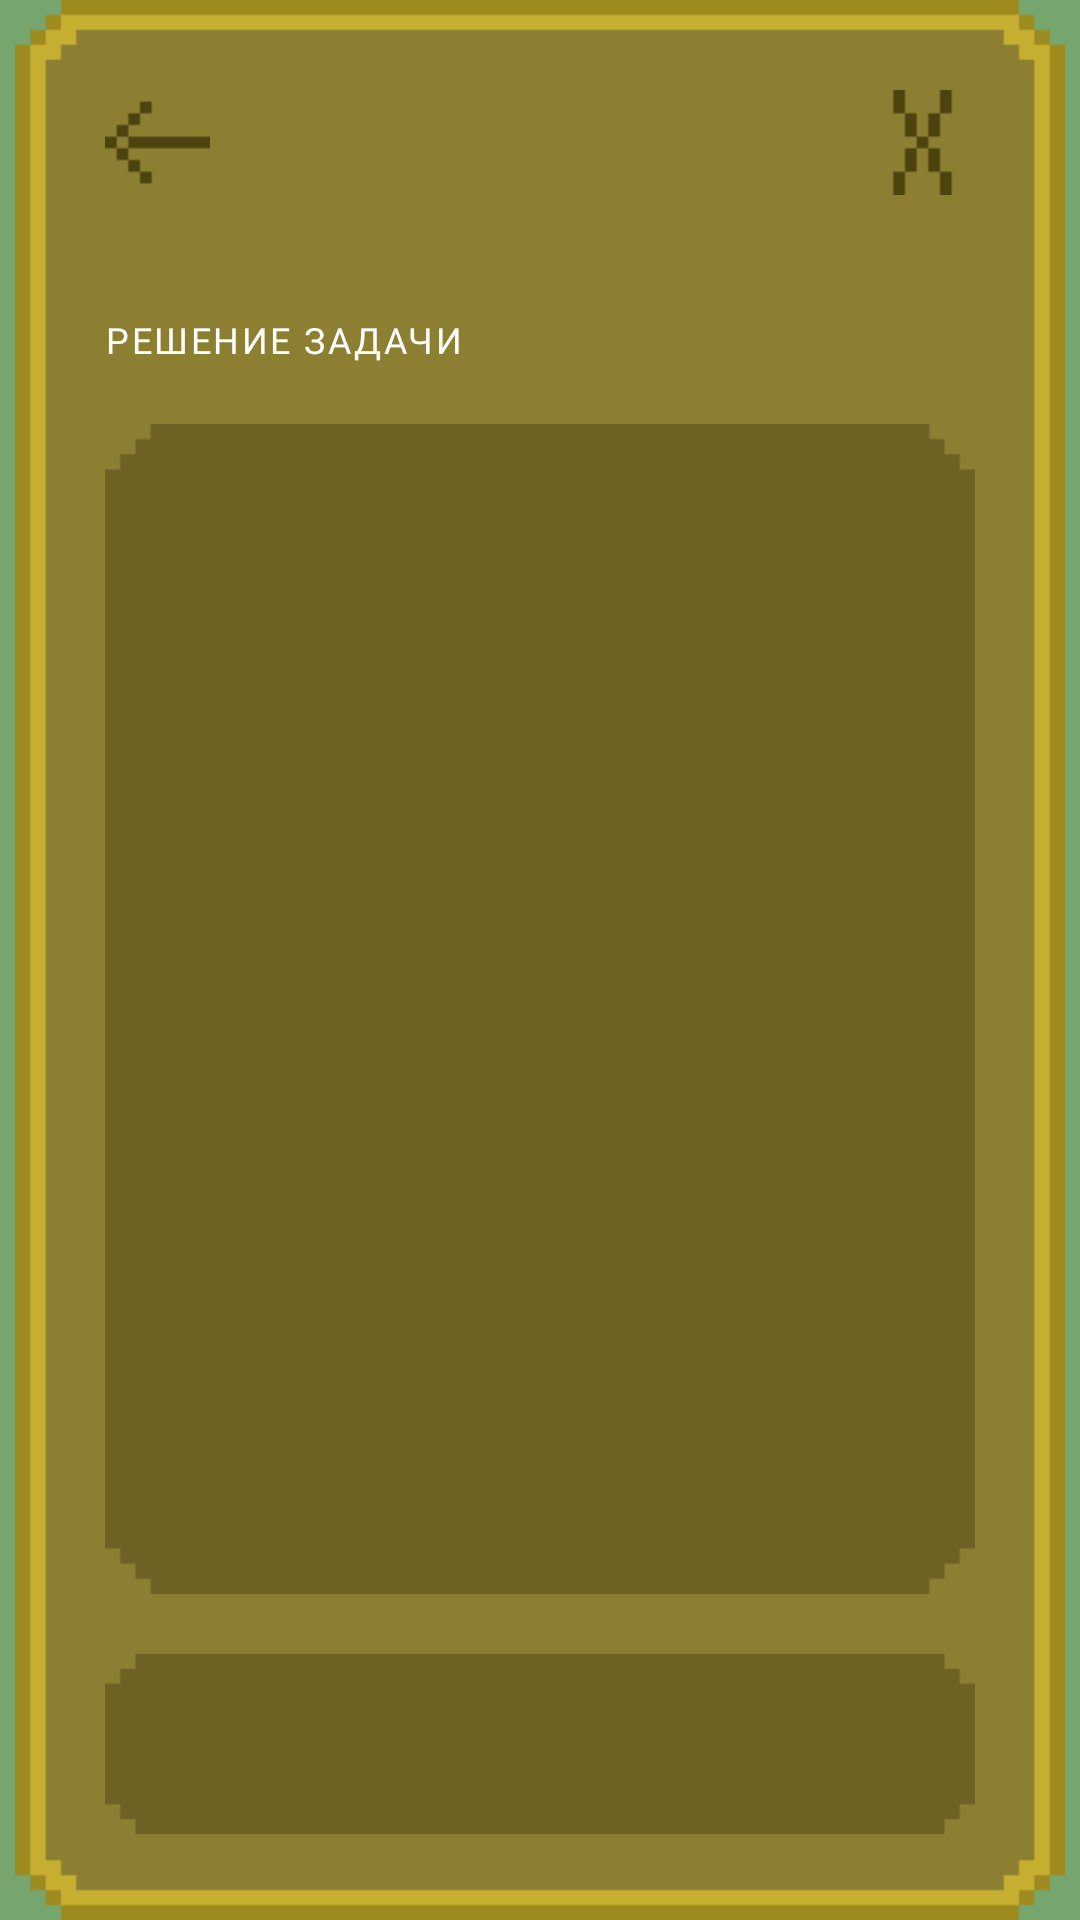

Here is an Android app screen rendered from its layout file. Give the layout XML and the strings, colors and styles it references.
<!-- AndroidManifest.xml: application theme Theme.Mm -->
<!-- res/layout/activity_solve_task_student.xml -->
<?xml version="1.0" encoding="utf-8"?>
<RelativeLayout xmlns:android="http://schemas.android.com/apk/res/android"
    xmlns:app="http://schemas.android.com/apk/res-auto"
    xmlns:tools="http://schemas.android.com/tools"
    android:layout_width="match_parent"
    android:layout_height="match_parent"
    android:background="@color/background"
    android:scaleType="center">

    <ImageView
        android:id="@+id/solve_task_student_background"
        android:layout_width="350dp"
        android:layout_height="650dp"
        android:background="@drawable/background_list_tasks"
        android:layout_centerInParent="true"
        />

    <ImageButton
        android:id="@+id/solve_task_student_cross"
        android:layout_width="35dp"
        android:layout_height="35dp"
        android:layout_alignEnd="@id/solve_task_student_background"
        android:layout_alignTop="@id/solve_task_student_background"
        android:layout_marginEnd="30dp"
        android:layout_marginTop="30dp"
        android:background="@drawable/cross"
        android:foreground="?android:attr/selectableItemBackground"
        tools:ignore="TouchTargetSizeCheck,SpeakableTextPresentCheck" />

    <ImageButton
        android:id="@+id/solve_task_student_back"
        android:layout_width="35dp"
        android:layout_height="35dp"
        android:layout_alignStart="@id/solve_task_student_background"
        android:layout_alignTop="@id/solve_task_student_background"
        android:layout_marginStart="30dp"
        android:layout_marginTop="30dp"
        android:background="@drawable/arrow_back"
        android:foreground="?android:attr/selectableItemBackground"
        tools:ignore="TouchTargetSizeCheck,SpeakableTextPresentCheck" />

    <TextView
        android:id="@+id/solve_task_student_title_solve"
        android:layout_width="wrap_content"
        android:layout_height="wrap_content"
        android:text="@string/solve_task"
        android:textColor="@color/white"
        android:textSize="12sp"
        android:letterSpacing="0.07"
        android:fontFamily="@font/minecraftia_regular"
        android:textAllCaps="true"
        android:layout_below="@id/solve_task_student_back"
        android:layout_marginTop="40dp"
        android:layout_alignStart="@id/solve_task_student_background"
        android:layout_marginStart="30dp"
        />

    <ImageView
        android:id="@+id/solve_task_student_background_solve"
        android:layout_width="290dp"
        android:layout_height="390dp"
        android:layout_below="@+id/solve_task_student_title_solve"
        android:layout_centerHorizontal="true"
        android:layout_marginTop="20dp"
        android:background="@drawable/background_solve"
        />

    <TextView
        android:id="@+id/solve_task_student_solve_text"
        android:layout_width="290dp"
        android:layout_height="390dp"
        android:layout_below="@+id/solve_task_student_title_solve"
        android:layout_centerHorizontal="true"
        android:layout_marginTop="20dp"
        android:padding="20dp"
        android:textColor="@color/white"
        android:textSize="10sp"
        android:letterSpacing="0.07"
        android:fontFamily="@font/minecraftia_regular"
        android:text=""
        />

    <ImageView
        android:id="@+id/solve_task_student_background_answer"
        android:layout_width="290dp"
        android:layout_height="60dp"
        android:layout_below="@id/solve_task_student_background_solve"
        android:layout_marginTop="20dp"
        android:layout_centerHorizontal="true"
        android:background="@drawable/background_answer"
        />

    <TextView
        android:id="@+id/solve_task_student_right_answer"
        android:layout_width="290dp"
        android:layout_height="wrap_content"
        android:paddingHorizontal="20dp"
        android:layout_alignStart="@id/solve_task_student_background_answer"
        android:layout_alignTop="@id/solve_task_student_background_answer"
        android:layout_marginTop="10dp"
        android:textColor="@color/white"
        android:textSize="12sp"
        android:letterSpacing="0.07"
        android:textAllCaps="true"
        android:fontFamily="@font/minecraftia_regular"
        android:maxLines="1"
        android:text=""
        />

    <TextView
        android:id="@+id/solve_task_student_answer"
        android:layout_width="290dp"
        android:layout_height="wrap_content"
        android:paddingHorizontal="20dp"
        android:layout_alignStart="@id/solve_task_student_background_answer"
        android:layout_below="@id/solve_task_student_right_answer"
        android:layout_marginTop="0dp"
        android:textColor="@color/white"
        android:textSize="12sp"
        android:textAllCaps="true"
        android:letterSpacing="0.07"
        android:fontFamily="@font/minecraftia_regular"
        android:maxLines="1"
        android:text=""
        />
</RelativeLayout>
<!-- resources referenced by this layout -->
<resources>
  <color name="background">#76A56E</color>
  <color name="white">#FFFFFFFF</color>
  <!-- drawable arrow_back: png bitmap (drawable-v24, 665 bytes) -->
  <!-- drawable background_answer: png bitmap (drawable, 875 bytes) -->
  <!-- drawable background_list_tasks: png bitmap (drawable, 3554 bytes) -->
  <!-- drawable background_solve: png bitmap (drawable, 2174 bytes) -->
  <!-- drawable cross: png bitmap (drawable-v24, 663 bytes) -->
  <string name="solve_task">решение задачи</string>
  <style name="Theme.Mm" parent="Theme.MaterialComponents.DayNight.DarkActionBar">
          
          <item name="colorPrimary">@color/purple_500</item>
          <item name="colorPrimaryVariant">@color/purple_700</item>
          <item name="colorOnPrimary">@color/white</item>
          
          <item name="colorSecondary">@color/teal_200</item>
          <item name="colorSecondaryVariant">@color/teal_700</item>
          <item name="colorOnSecondary">@color/black</item>
          
          <item name="android:statusBarColor">?attr/colorPrimaryVariant</item>
          
      </style>
  <color name="purple_500">#FF6200EE</color>
  <color name="purple_700">#FF3700B3</color>
  <color name="teal_200">#FF03DAC5</color>
  <color name="teal_700">#FF018786</color>
  <color name="black">#FF000000</color>
</resources>
